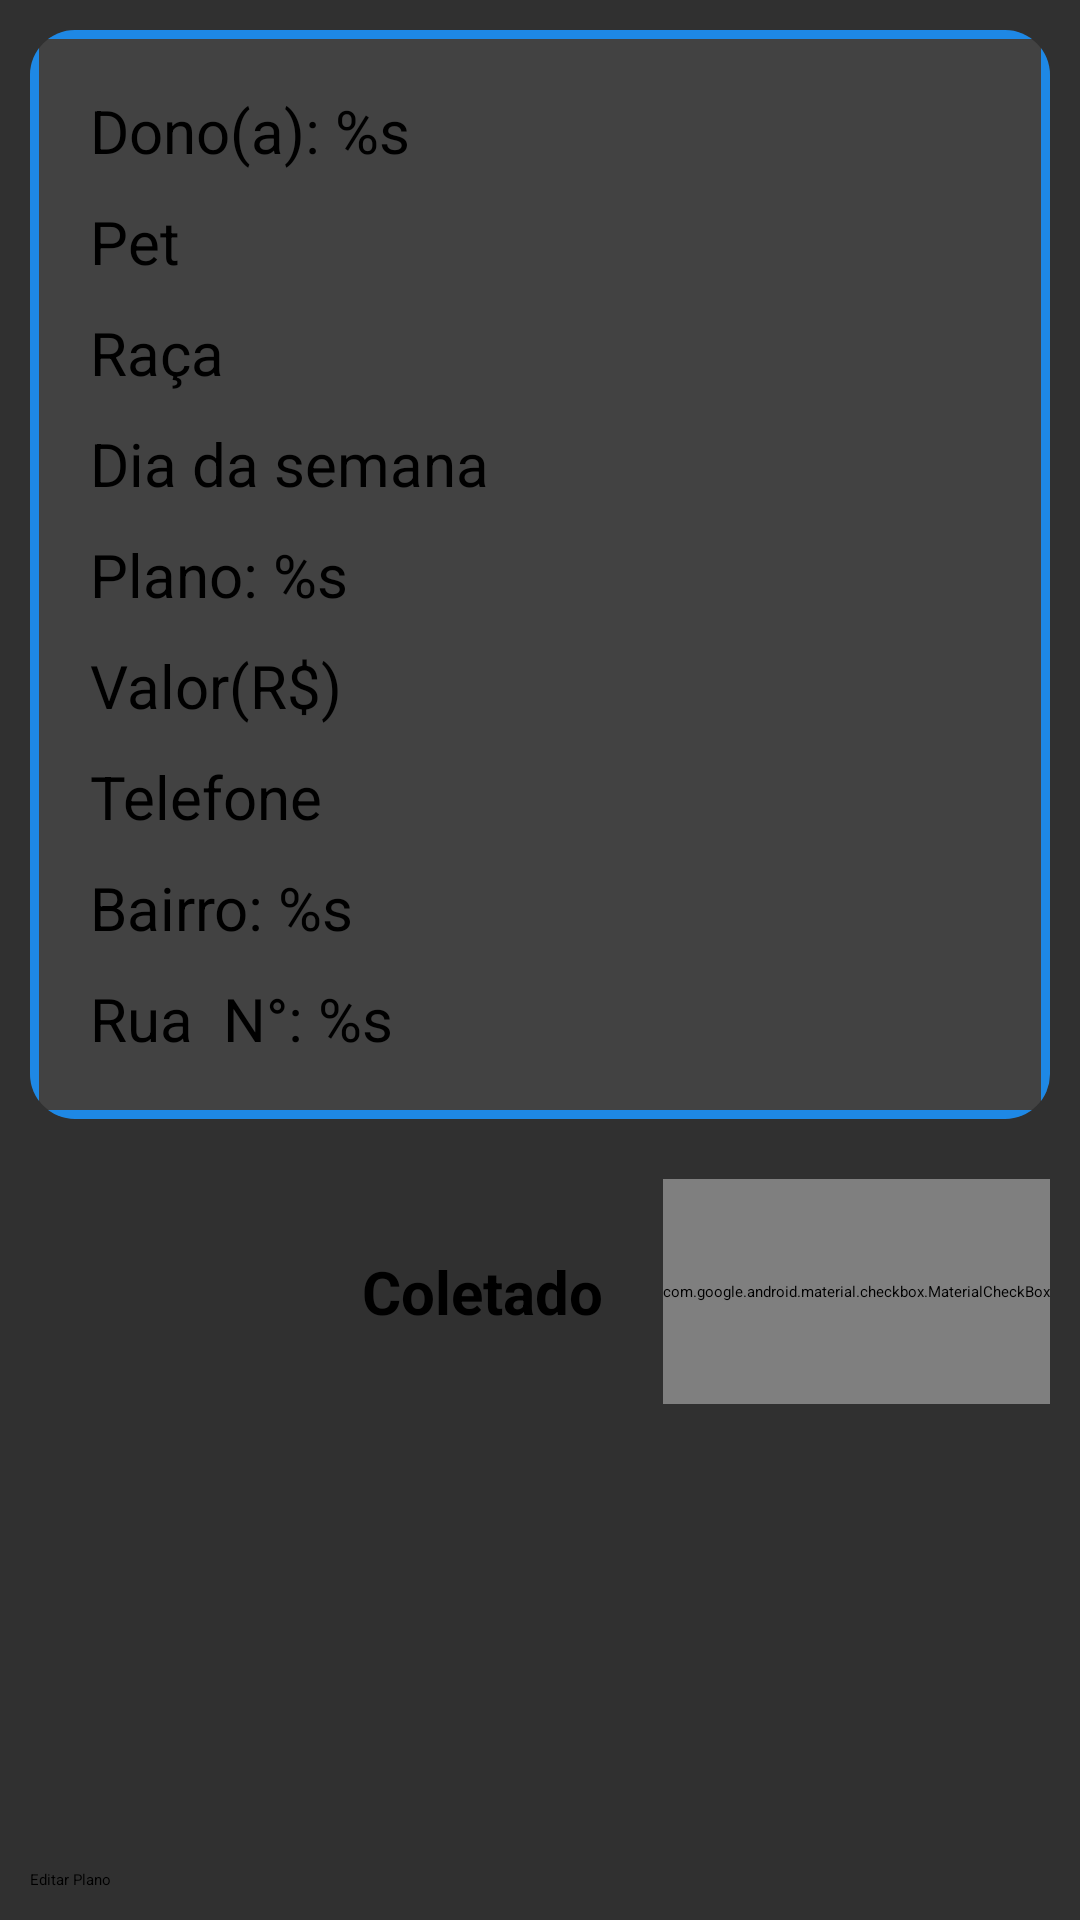

Produce the Android XML layout that renders to this screen, including the resource entries it uses.
<!-- AndroidManifest.xml: application theme ThemeOverlay.MaterialComponents.Dark -->
<!-- res/layout/fragment_dog_list.xml -->
<?xml version="1.0" encoding="utf-8"?>
<layout xmlns:android="http://schemas.android.com/apk/res/android"
    xmlns:app="http://schemas.android.com/apk/res-auto"
    tools:context=".ui.agenda.DogListFragment"
    xmlns:tools="http://schemas.android.com/tools">

    <data>
        <variable
            name="viewModel"
            type="com.example.agendabelupet.ui.dogList.DogListViewModel" />
    </data>

    <androidx.constraintlayout.widget.ConstraintLayout
        android:layout_width="match_parent"
        android:layout_height="match_parent"

        android:padding="10dp">


        <androidx.cardview.widget.CardView
            android:id="@+id/cardView"
            android:layout_width="match_parent"
            android:layout_height="wrap_content"
            android:elevation="25dp"
            app:layout_constraintEnd_toEndOf="parent"
            app:cardCornerRadius="15dp"
            app:layout_constraintStart_toStartOf="parent"
            app:layout_constraintTop_toTopOf="parent">

            <androidx.constraintlayout.widget.ConstraintLayout
                android:layout_width="match_parent"
                android:background="@drawable/cardview_stroke_"
                android:layout_height="match_parent">

                <TextView
                    android:id="@+id/text_pet_owner"
                    android:layout_width="wrap_content"
                    android:layout_height="wrap_content"
                    android:layout_marginStart="20dp"
                    android:layout_marginTop="20dp"
                    android:text="@string/text_owner"
                    android:textColor="@color/black"
                    android:textSize="20sp"
                    app:layout_constraintStart_toStartOf="parent"
                    app:layout_constraintTop_toTopOf="parent" />

                <TextView
                    android:id="@+id/text_pet_name"
                    android:layout_width="wrap_content"
                    android:layout_height="wrap_content"
                    android:layout_marginStart="20dp"
                    android:layout_marginTop="10dp"
                    android:text="@string/text_pet"
                    android:textColor="@color/black"
                    android:textSize="20sp"
                    app:layout_constraintStart_toStartOf="parent"

                    app:layout_constraintTop_toBottomOf="@+id/text_pet_owner" />

                <TextView
                    android:id="@+id/text_pet_race"
                    android:layout_width="wrap_content"
                    android:layout_height="wrap_content"
                    android:layout_marginStart="20dp"
                    android:layout_marginTop="10dp"
                    android:text="@string/text_ra_a"
                    android:textColor="@color/black"
                    android:textSize="20sp"
                    app:layout_constraintStart_toStartOf="parent"

                    app:layout_constraintTop_toBottomOf="@+id/text_pet_name" />

                <TextView
                    android:id="@+id/text_pet_week_day"
                    android:layout_width="wrap_content"
                    android:layout_height="wrap_content"
                    android:layout_marginStart="20dp"
                    android:layout_marginTop="10dp"
                    android:text="@string/text_dia_da_semana"
                    android:textColor="@color/black"
                    android:textSize="20sp"
                    app:layout_constraintStart_toStartOf="parent"
                    app:layout_constraintTop_toBottomOf="@+id/text_pet_race" />

                <TextView
                    android:id="@+id/text_plan"
                    android:layout_width="wrap_content"
                    android:layout_height="wrap_content"
                    android:layout_marginStart="20dp"
                    android:layout_marginTop="10dp"
                    android:text="@string/text_plan"
                    android:textColor="@color/black"
                    android:textSize="20sp"
                    app:layout_constraintStart_toStartOf="parent"

                    app:layout_constraintTop_toBottomOf="@+id/text_pet_week_day" />

                <TextView
                    android:id="@+id/text_plan_value"
                    android:layout_width="wrap_content"
                    android:layout_height="wrap_content"
                    android:layout_marginStart="20dp"
                    android:layout_marginTop="10dp"
                    android:text="@string/text_value"
                    android:textColor="@color/black"
                    android:textSize="20sp"
                    app:layout_constraintStart_toStartOf="parent"

                    app:layout_constraintTop_toBottomOf="@+id/text_plan" />

                <TextView
                    android:id="@+id/text_phone"
                    android:layout_width="wrap_content"
                    android:layout_height="wrap_content"
                    android:layout_marginStart="20dp"
                    android:layout_marginTop="10dp"
                    android:text="@string/text_telephone"
                    android:textColor="@color/black"
                    android:textSize="20sp"
                    app:layout_constraintStart_toStartOf="parent"

                    app:layout_constraintTop_toBottomOf="@+id/text_plan_value" />

                <TextView
                    android:id="@+id/text_pet_district"
                    android:layout_width="wrap_content"
                    android:layout_height="wrap_content"
                    android:layout_marginStart="20dp"
                    android:layout_marginTop="10dp"
                    android:text="@string/text_district"
                    android:textColor="@color/black"
                    android:textSize="20sp"
                    app:layout_constraintStart_toStartOf="parent"

                    app:layout_constraintTop_toBottomOf="@+id/text_phone" />

                <TextView
                    android:id="@+id/text_pet_street"
                    android:layout_width="wrap_content"
                    android:layout_height="wrap_content"
                    android:layout_marginStart="20dp"
                    android:layout_marginTop="10dp"
                    android:text="@string/text_street"
                    android:textColor="@color/black"
                    android:layout_marginBottom="20dp"
                    android:textSize="20sp"
                    app:layout_constraintBottom_toBottomOf="parent"

                    app:layout_constraintStart_toStartOf="parent"
                    app:layout_constraintTop_toBottomOf="@+id/text_pet_district" />

                <TextView
                    android:id="@+id/text_pet_house_number"
                    android:layout_width="wrap_content"
                    android:layout_height="wrap_content"
                    android:layout_marginStart="10dp"
                    android:text="@string/text_n"
                    android:textColor="@color/black"
                    android:textSize="20sp"

                    app:layout_constraintBottom_toBottomOf="@+id/text_pet_street"
                    app:layout_constraintStart_toEndOf="@+id/text_pet_street"
                    app:layout_constraintTop_toTopOf="@+id/text_pet_street" />

            </androidx.constraintlayout.widget.ConstraintLayout>
        </androidx.cardview.widget.CardView>

        <com.google.android.material.checkbox.MaterialCheckBox
            android:layout_marginTop="20dp"
            android:id="@+id/button_collect"
            android:layout_width="wrap_content"
            android:layout_height="75dp"
            app:buttonTint="@color/green"
            android:gravity="center"
            app:layout_constraintEnd_toEndOf="parent"
            app:layout_constraintTop_toBottomOf="@+id/cardView" />

        <TextView
            android:layout_width="wrap_content"
            android:layout_height="wrap_content"
            android:text="Coletado"
            android:textSize="20sp"
            android:textStyle="bold"
            android:textColor="@color/black"
            android:layout_marginEnd="20dp"
            app:layout_constraintBottom_toBottomOf="@+id/button_collect"
            app:layout_constraintEnd_toStartOf="@+id/button_collect"
            app:layout_constraintTop_toTopOf="@+id/button_collect" />

        <Button
            android:id="@+id/button_edit_plan"
            android:layout_width="match_parent"
            android:layout_height="wrap_content"
            android:backgroundTint="@color/light_blue"
            android:text="@string/text_edit_plan"
            app:layout_constraintBottom_toBottomOf="parent"
            app:layout_constraintEnd_toEndOf="parent"
            app:layout_constraintHorizontal_bias="0.0"
            app:layout_constraintStart_toStartOf="parent" />












    </androidx.constraintlayout.widget.ConstraintLayout>
</layout>
<!-- resources referenced by this layout -->
<resources>
  <color name="black">#FF000000</color>
  <color name="green">#41AE19</color>
  <color name="light_blue">#1E88E5</color>
  <!-- drawable cardview_stroke_ (drawable) -->
  <?xml version="1.0" encoding="UTF-8"?>
  <shape xmlns:android="http://schemas.android.com/apk/res/android">
      <stroke android:width="3dp" android:color="@color/light_blue" />
      <corners android:radius="0dp"/>
      <padding android:left="0dp" android:top="0dp"
          android:right="0dp" android:bottom="0dp" />
  </shape>
  <string name="text_dia_da_semana">Dia da semana</string>
  <string name="text_district">Bairro: %s</string>
  <string name="text_edit_plan">Editar Plano</string>
  <string name="text_mark_as_collected">Marcar como coletado</string>
  <string name="text_n">N°: %s</string>
  <string name="text_owner">Dono(a): %s</string>
  <string name="text_pet">Pet</string>
  <string name="text_plan">Plano: %s</string>
  <string name="text_ra_a">Raça</string>
  <string name="text_street">Rua</string>
  <string name="text_telephone">Telefone</string>
  <string name="text_value">Valor(R$)</string>
</resources>
